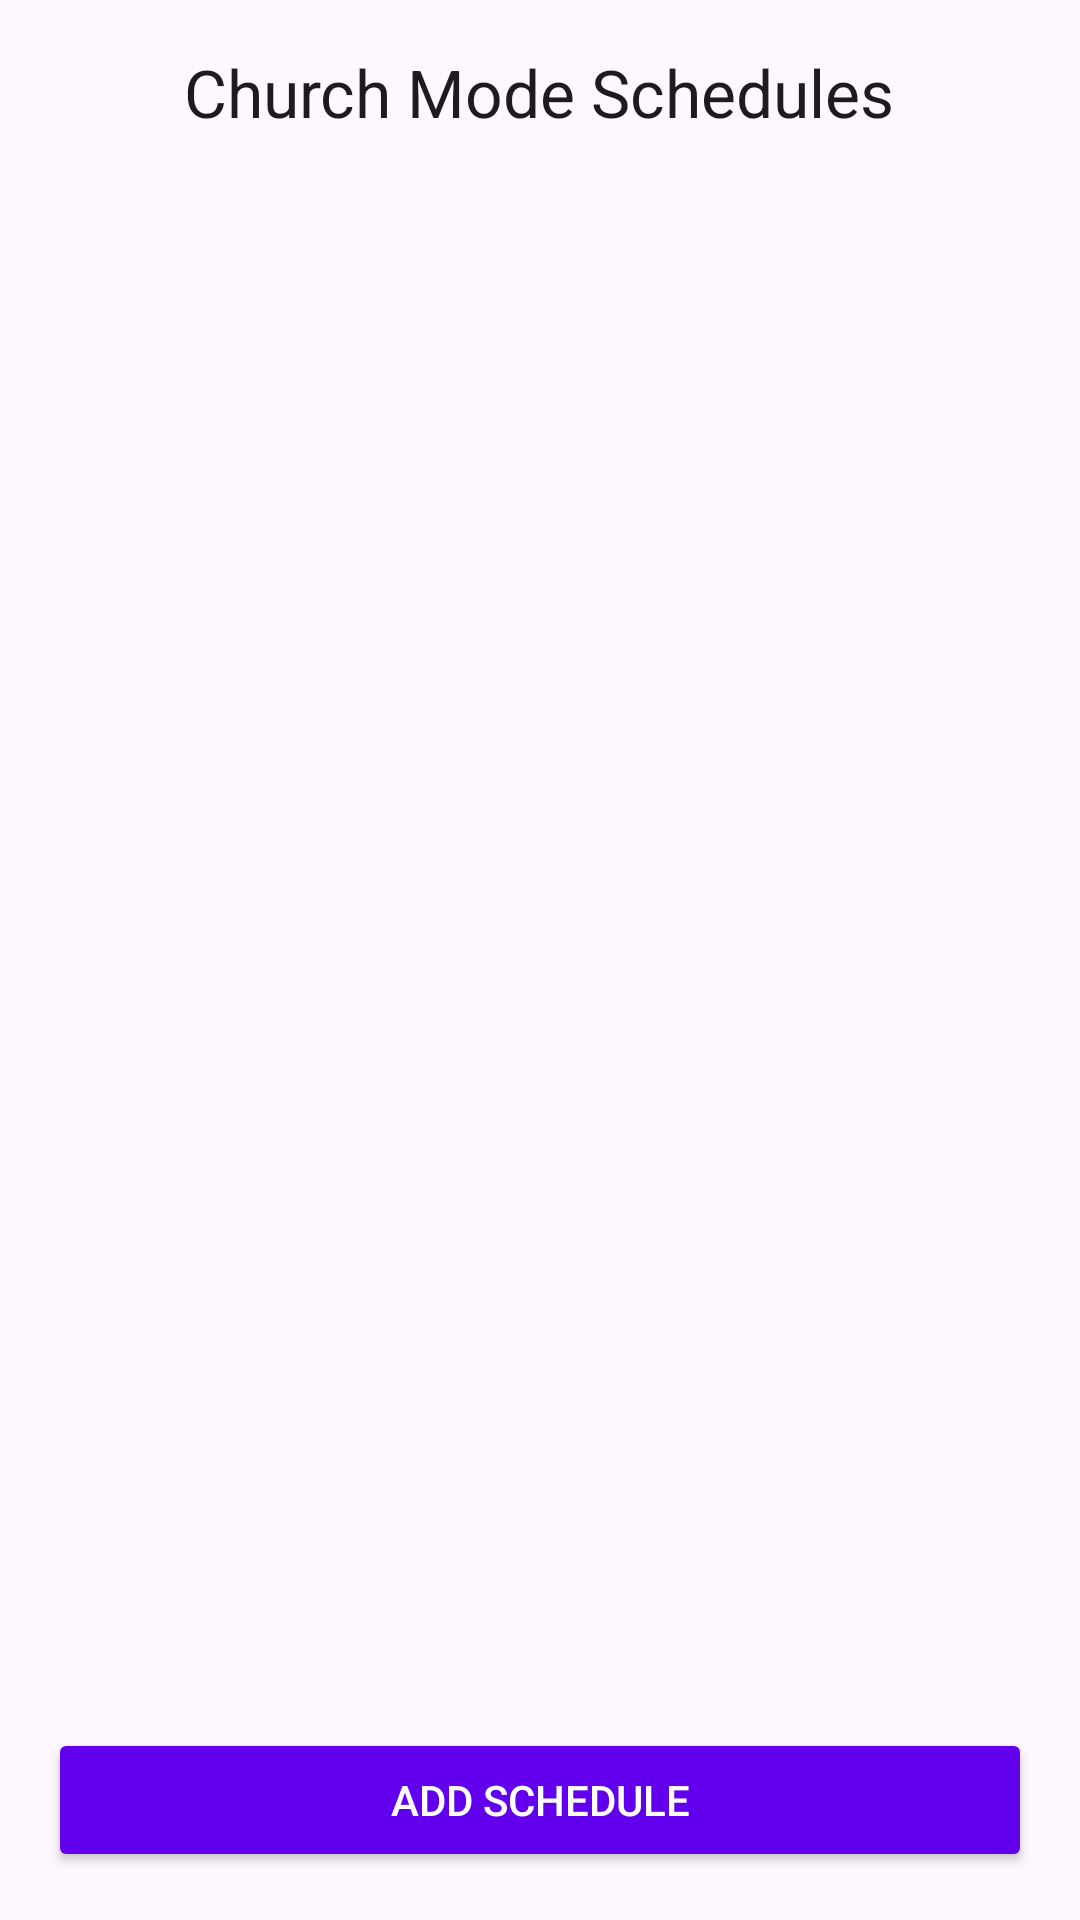

Layout XML and referenced resources for this Android screen:
<!-- AndroidManifest.xml: application theme Theme.ImportantNotification -->
<!-- res/layout/activity_church_mode.xml -->
<?xml version="1.0" encoding="utf-8"?>
<LinearLayout xmlns:android="http://schemas.android.com/apk/res/android"
    android:layout_width="match_parent"
    android:layout_height="match_parent"
    android:orientation="vertical"
    android:padding="16dp">

    
    <TextView
        android:id="@+id/church_mode_title"
        android:layout_width="wrap_content"
        android:layout_height="wrap_content"
        android:text="Church Mode Schedules"
        android:textAppearance="@style/TextAppearance.AppCompat.Large"
        android:layout_gravity="center_horizontal"
        android:paddingBottom="16dp" />

    
    <androidx.recyclerview.widget.RecyclerView
        android:id="@+id/schedule_list"
        android:layout_width="match_parent"
        android:layout_height="0dp"
        android:layout_weight="1"
        android:paddingBottom="16dp" />

    
    <Button
        android:id="@+id/add_schedule_button"
        android:layout_width="match_parent"
        android:layout_height="wrap_content"
        android:text="Add Schedule"
        android:backgroundTint="@color/colorPrimary"
        android:textColor="@android:color/white" />

</LinearLayout>
<!-- resources referenced by this layout -->
<resources>
  <style name="Theme.ImportantNotification" parent="Theme.Material3.DayNight">
          
          <item name="colorPrimary">@color/purple_500</item>
          <item name="colorPrimaryVariant">@color/purple_700</item>
          <item name="colorOnPrimary">@color/white</item>
          
          <item name="colorSecondary">@color/teal_200</item>
          <item name="colorSecondaryVariant">@color/teal_700</item>
          <item name="colorOnSecondary">@color/black</item>
      </style>
  <!-- not gathered from this repository: default colours our renderer supplied (Android Studio template values) -->
  <color name="purple_500">#FF6200EE</color>
  <color name="purple_700">#FF3700B3</color>
  <color name="teal_200">#FF03DAC5</color>
  <color name="teal_700">#FF018786</color>
  <color name="black">#FF000000</color>
  <color name="white">#FFFFFFFF</color>
  <color name="colorPrimary">#FF6200EE</color>
</resources>
